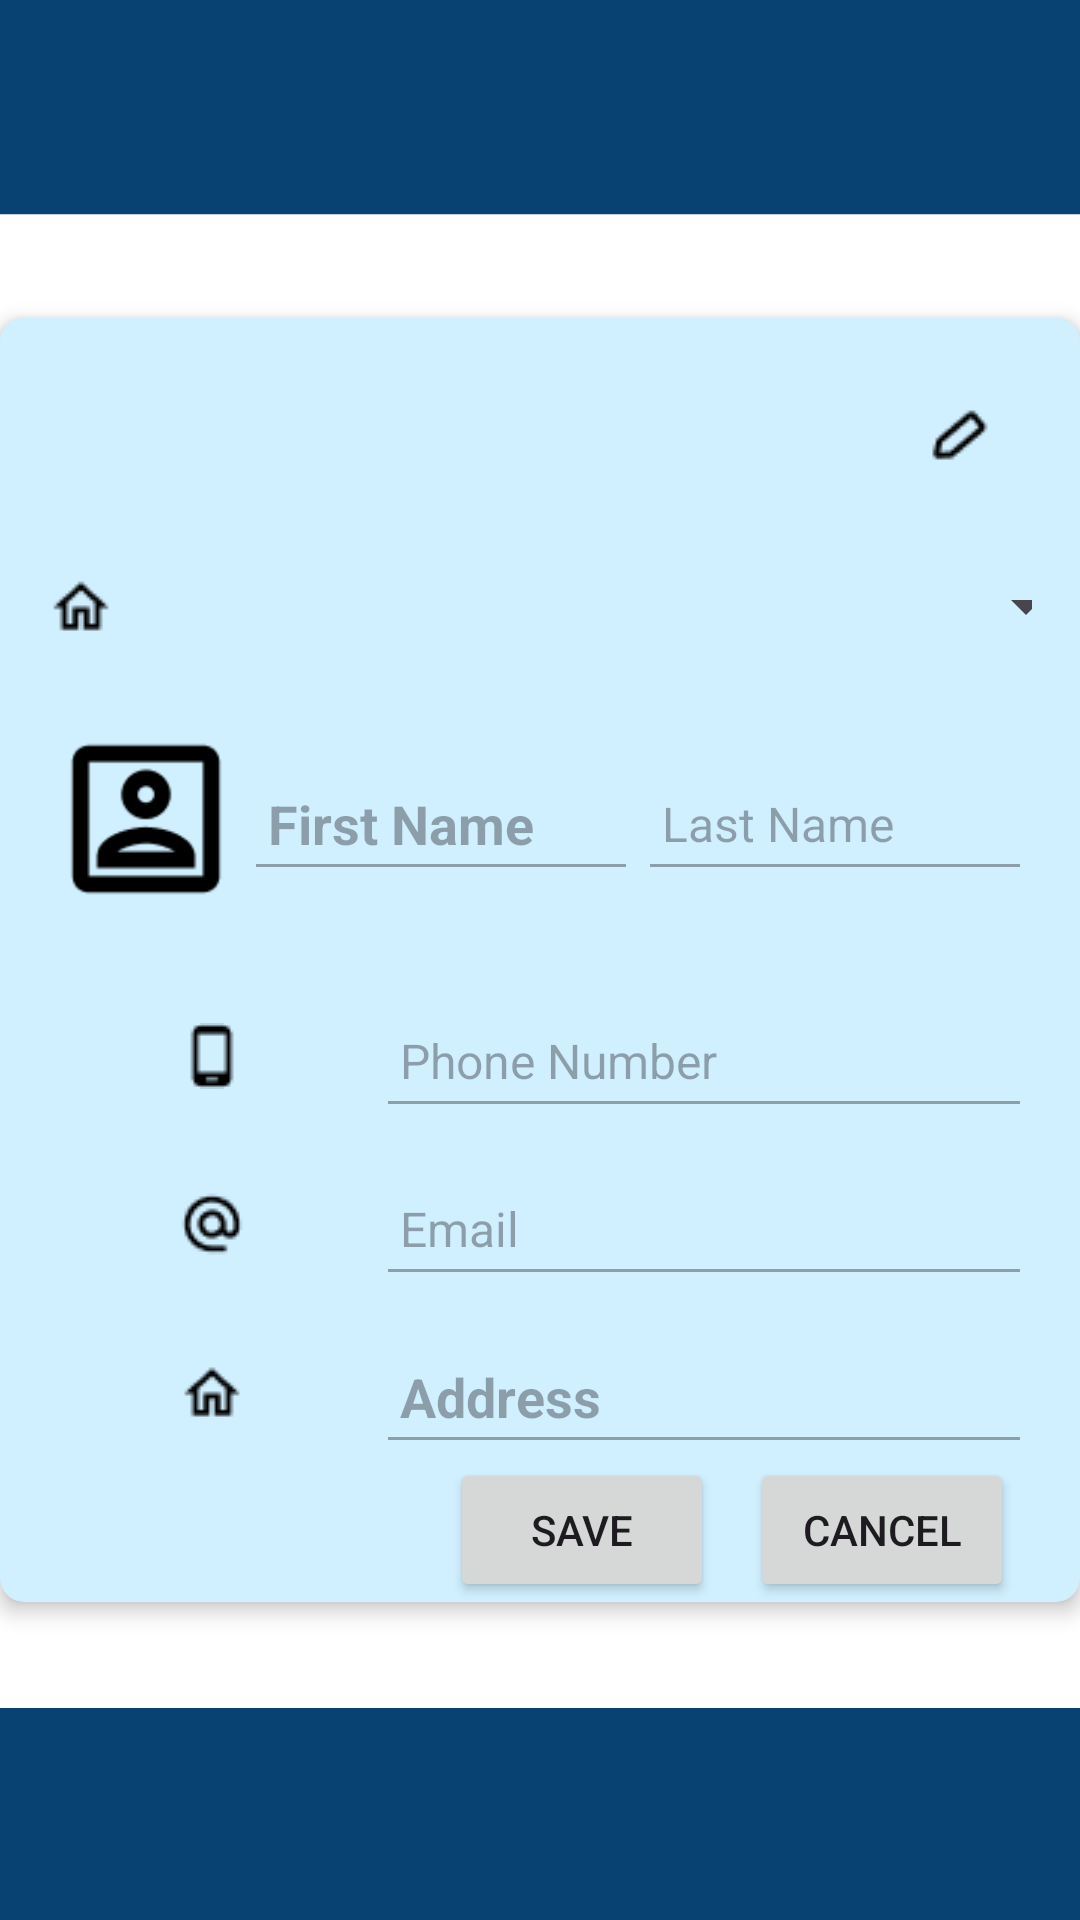

Produce the Android XML layout that renders to this screen, including the resource entries it uses.
<!-- AndroidManifest.xml: application theme Theme.WelcomScreen -->
<!-- res/layout/activity_test111.xml -->
<RelativeLayout xmlns:android="http://schemas.android.com/apk/res/android"
    xmlns:app="http://schemas.android.com/apk/res-auto"
    android:layout_width="800dp"
    android:layout_height="match_parent"
    android:padding="0dp"
    android:gravity="center_vertical"
    android:background="@drawable/blfinal">



    
    <androidx.cardview.widget.CardView
        android:id="@+id/card_view"
        android:layout_width="410dp"
        android:layout_height="wrap_content"
        android:layout_centerVertical="true"
        app:cardBackgroundColor="#D0EFFF"
        app:cardCornerRadius="8dp"
        app:cardElevation="4dp">

        
        <LinearLayout
            android:layout_width="match_parent"
            android:layout_height="wrap_content"
            android:orientation="vertical"
            android:padding="16dp"
            android:background="#D0EFFF">

            
            <ImageButton
                android:id="@+id/imageButton20"
                android:layout_width="48dp"
                android:layout_height="48dp"
                android:layout_gravity="end"
                android:contentDescription="@string/edit3tome"
                app:srcCompat="@drawable/editt"
                android:background="@android:color/transparent" />
            <LinearLayout
                android:id="@+id/linearLayout4"
                android:layout_width="match_parent"
                android:layout_height="wrap_content"
                android:gravity="center_vertical"
                android:orientation="horizontal"
                android:paddingTop="8dp">

                <ImageView
                    android:id="@+id/imageView4"
                    android:layout_width="0dp"
                    android:layout_height="wrap_content"
                    android:layout_weight="1"
                    android:src="@drawable/bahay" />

                <Spinner
                    android:id="@+id/spinner_driver"
                    android:layout_width="match_parent"
                    android:layout_height="48dp"
                    android:padding="5dp"
                    android:scaleType="fitXY"
                    android:textColor="#ffff"
                    android:textSize="18dp"
                    android:textStyle="bold">

                </Spinner>

            </LinearLayout>
            
            <LinearLayout
                android:id="@+id/linearLayout1"
                android:layout_width="match_parent"
                android:layout_height="wrap_content"
                android:gravity="center_vertical"
                android:orientation="horizontal">

                <ImageView
                    android:id="@+id/imageView1"
                    android:layout_width="0dp"
                    android:layout_height="wrap_content"
                    android:layout_weight="1"
                    android:src="@drawable/portrait" />

                <EditText
                    android:id="@+id/editText1"
                    android:layout_width="0dp"
                    android:layout_height="48dp"
                    android:layout_weight="2"
                    android:paddingLeft="8dp"
                    android:hint="First Name"
                    android:textSize="18sp"
                    android:textStyle="bold"
                    android:enabled="false" />

                <EditText
                    android:id="@+id/editText4"
                    android:layout_width="0dp"
                    android:layout_height="48dp"
                    android:layout_weight="2"
                    android:enabled="false"
                    android:hint="Last Name"
                    android:paddingLeft="8dp"
                    android:textSize="16sp" />

            </LinearLayout>

            
            <LinearLayout
                android:id="@+id/linearLayout2"
                android:layout_width="match_parent"
                android:layout_height="wrap_content"
                android:gravity="center_vertical"
                android:orientation="horizontal"
                android:paddingTop="8dp">

                <ImageView
                    android:id="@+id/imageView2"
                    android:layout_width="0dp"
                    android:layout_height="wrap_content"
                    android:layout_weight="1"
                    android:src="@drawable/phone" />

                <EditText
                    android:id="@+id/editText2"
                    android:layout_width="0dp"
                    android:layout_height="48dp"
                    android:layout_weight="2"
                    android:paddingLeft="8dp"
                    android:hint="Phone Number"
                    android:textSize="16sp"
                    android:enabled="false" />

            </LinearLayout>

            
            <LinearLayout
                android:id="@+id/linearLayout3"
                android:layout_width="match_parent"
                android:layout_height="wrap_content"
                android:gravity="center_vertical"
                android:orientation="horizontal"
                android:paddingTop="8dp">

                <ImageView
                    android:id="@+id/imageView3"
                    android:layout_width="0dp"
                    android:layout_height="wrap_content"
                    android:layout_weight="1"
                    android:src="@drawable/email" />

                <EditText
                    android:id="@+id/editText3"
                    android:layout_width="0dp"
                    android:layout_height="48dp"
                    android:layout_weight="2"
                    android:paddingLeft="8dp"
                    android:hint="Email"
                    android:textSize="16sp"
                    android:enabled="false" />

            </LinearLayout>

            <LinearLayout
                android:id="@+id/linearLayout5"
                android:layout_width="match_parent"
                android:layout_height="wrap_content"
                android:gravity="center_vertical"
                android:orientation="horizontal"
                android:paddingTop="8dp">

                <ImageView
                    android:id="@+id/imageView5"
                    android:layout_width="0dp"
                    android:layout_height="wrap_content"
                    android:layout_weight="1"
                    android:src="@drawable/bahay" />

                <EditText
                    android:id="@+id/address"
                    android:layout_width="0dp"
                    android:layout_height="48dp"
                    android:layout_weight="2"
                    android:enabled="false"
                    android:hint="Address"
                    android:paddingLeft="8dp"
                    android:textSize="18sp"
                    android:textStyle="bold" />

            </LinearLayout>
            

            


        </LinearLayout>
        
        <Button
            android:id="@+id/saveButton"
            android:layout_width="wrap_content"
            android:layout_height="wrap_content"
            android:layout_marginTop="380dp"
            android:layout_marginLeft="150dp"
            android:text="Save"
            android:onClick="saveChanges"/>

        <Button
            android:id="@+id/saveButton2"
            android:layout_width="wrap_content"
            android:layout_height="wrap_content"
            android:layout_marginTop="380dp"
            android:layout_marginLeft="250dp"
            android:text="Cancel"
            android:onClick="saveChanges"/>
    </androidx.cardview.widget.CardView>

</RelativeLayout>
<!-- resources referenced by this layout -->
<resources>
  <!-- drawable bahay: png bitmap (drawable, 306 bytes) -->
  <!-- drawable blfinal: png bitmap (drawable, 14327 bytes) -->
  <!-- drawable editt: png bitmap (drawable, 346 bytes) -->
  <!-- drawable email: png bitmap (drawable, 453 bytes) -->
  <!-- drawable phone: png bitmap (drawable, 276 bytes) -->
  <!-- drawable portrait: png bitmap (drawable, 1175 bytes) -->
  <string name="edit3tome">edit3</string>
  <style name="Theme.WelcomScreen" parent="Base.Theme.WelcomScreen" />
  <style name="Base.Theme.WelcomScreen" parent="Theme.Material3.DayNight.NoActionBar">
          
          
      </style>
</resources>
